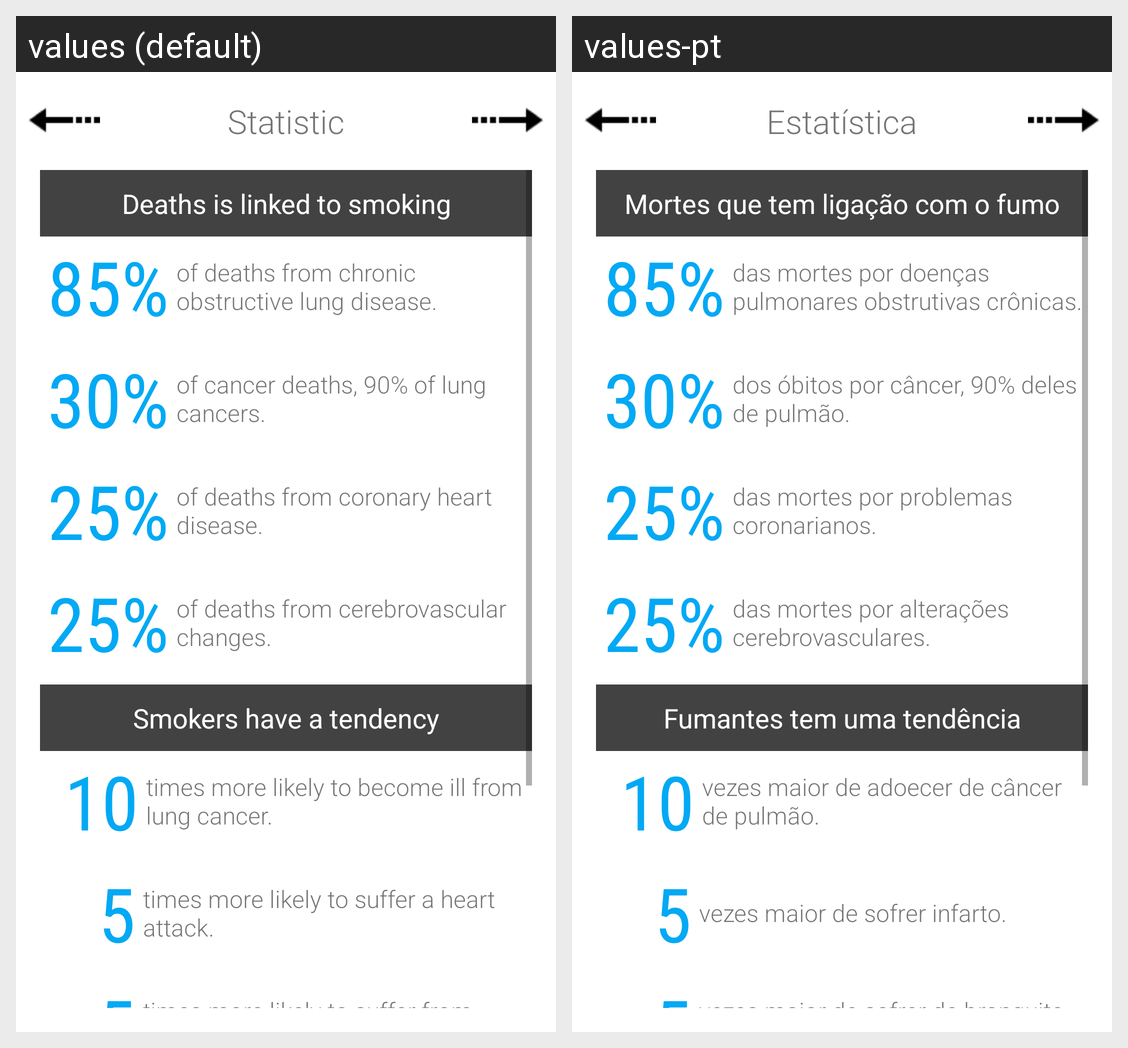

Translations of the strings shown on this Android screen, per locale in the grid:
Android screen res/layout/quarta_razao.xml rendered under 2 locales, left to right: values (default), values-pt. Device: Nexus 5 (rendered at 1080×1920; each locale shown at half size, 540×960, under a caption strip naming it); theme AppTheme.
Strings drawn on this screen, with the default value and each locale's value (text and hints the layout hard-codes, and strings that could not be matched under every locale, appear in the picture but are not listed):

titulo_quarta_razao
  values: Statistic
  values-pt: Estatística

mortes_ligacoes_fumo
  values: Deaths is linked to smoking
  values-pt: Mortes que tem ligação com o fumo

mortes_ligacoes_fumo_conteudo1
  values: of deaths from chronic obstructive lung disease.
  values-pt: das mortes por doenças pulmonares obstrutivas crônicas.

mortes_ligacoes_fumo_conteudo2
  values: of cancer deaths, 90% of lung cancers.
  values-pt: dos óbitos por câncer, 90% deles de pulmão.

mortes_ligacoes_fumo_conteudo3
  values: of deaths from coronary heart disease.
  values-pt: das mortes por problemas coronarianos.

mortes_ligacoes_fumo_conteudo4
  values: of deaths from cerebrovascular changes.
  values-pt: das mortes por alterações cerebrovasculares.

fumantes_tendencia
  values: Smokers have a tendency
  values-pt: Fumantes tem uma tendência

fumantes_tendencia_conteudo1
  values: times more likely to become ill from lung cancer.
  values-pt: vezes maior de adoecer de câncer de pulmão.

fumantes_tendencia_conteudo2
  values: times more likely to suffer a heart attack.
  values-pt: vezes maior de sofrer infarto.

fumantes_tendencia_conteudo3
  values: times more likely to suffer from chronic bronchitis and emphysema.
  values-pt: vezes maior de sofrer de bronquite crônica e enfisema pulmonar.
